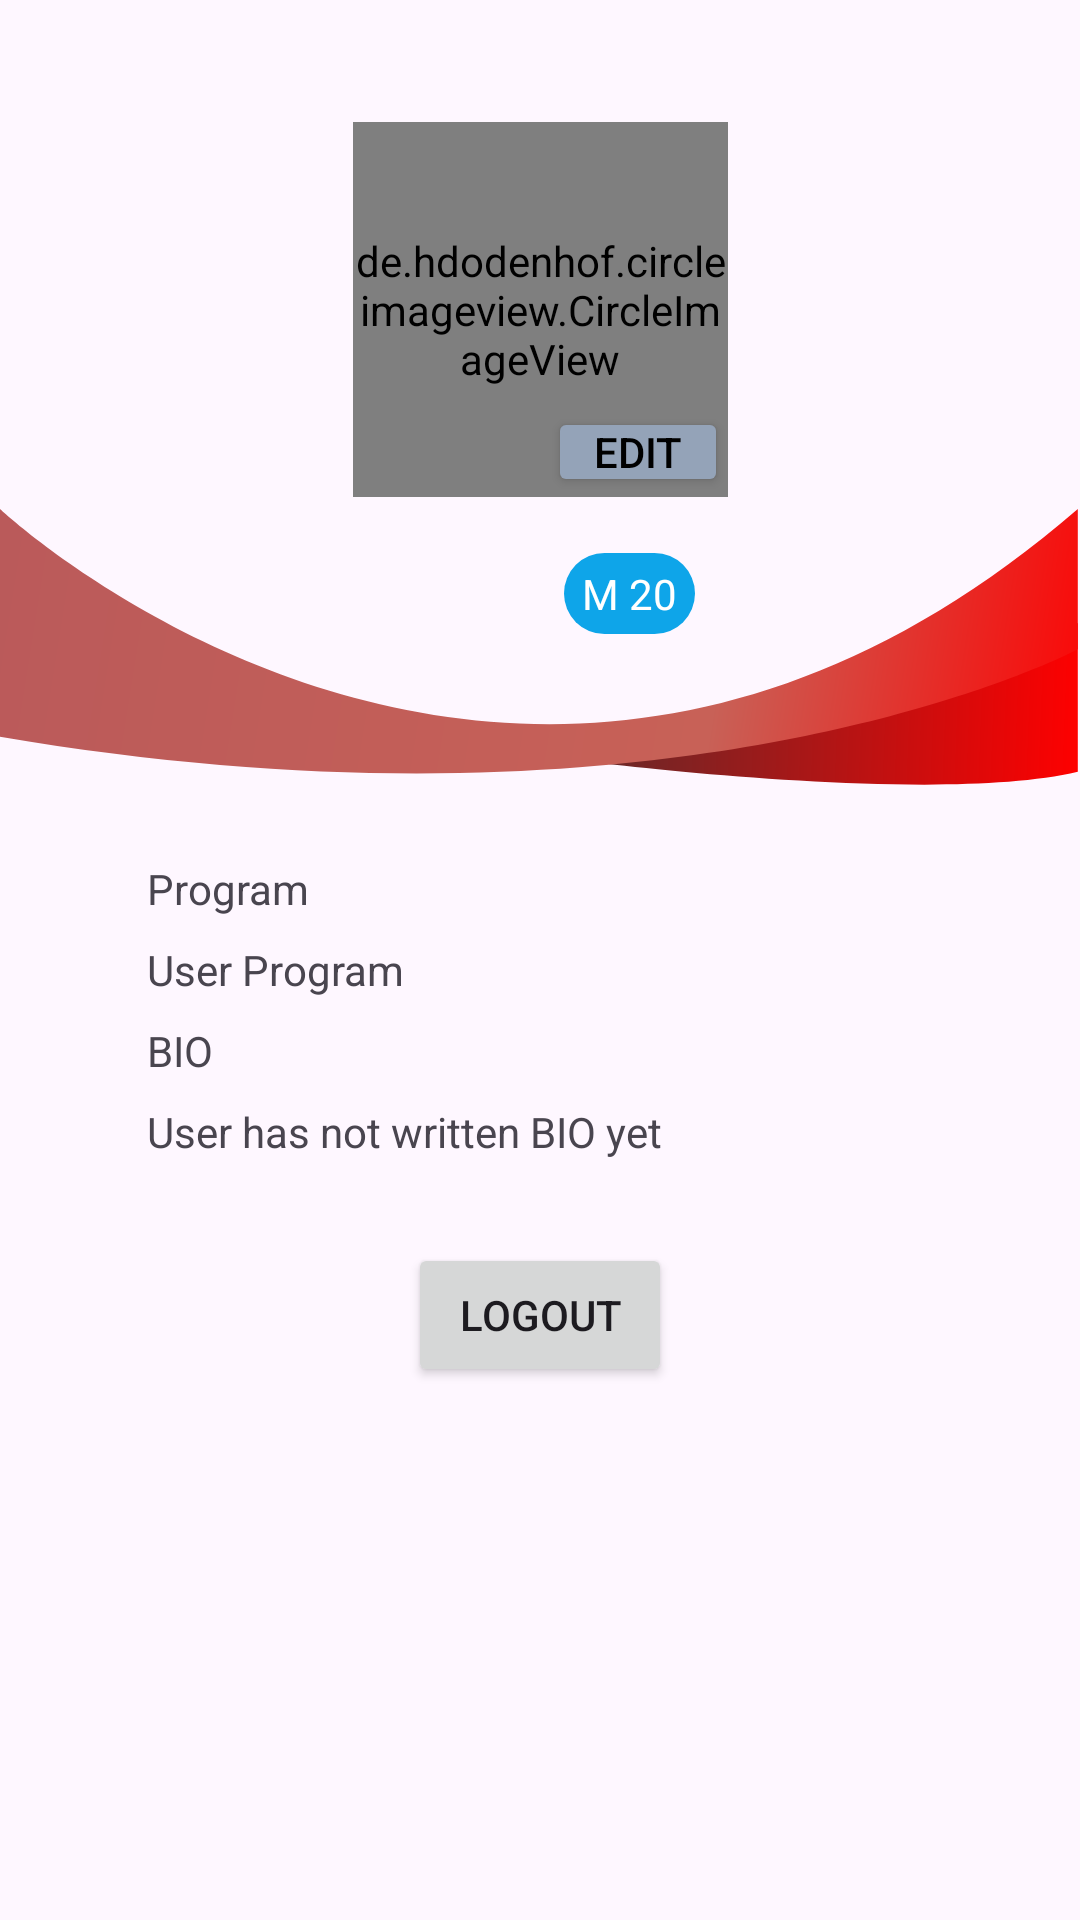

Reconstruct the res/layout file that produces this screen, plus the resources it refers to.
<!-- AndroidManifest.xml: application theme Theme.TermProject_DatingApp -->
<!-- res/layout/fragment_profile.xml -->
<?xml version="1.0" encoding="utf-8"?>
<RelativeLayout xmlns:android="http://schemas.android.com/apk/res/android"
    xmlns:app="http://schemas.android.com/apk/res-auto"
    xmlns:tools="http://schemas.android.com/tools"
    android:layout_width="match_parent"
    android:layout_height="match_parent"
    tools:context=".ProfileFragment">

    <androidx.constraintlayout.widget.ConstraintLayout
        android:layout_width="match_parent"
        android:layout_height="match_parent">

        <de.hdodenhof.circleimageview.CircleImageView
            android:id="@+id/profile_image"
            android:layout_width="125dp"
            android:layout_height="125dp"
            android:scaleType="centerCrop"
            android:src="@drawable/default_user_image"
            app:layout_constraintBottom_toBottomOf="parent"
            app:layout_constraintEnd_toEndOf="parent"
            app:layout_constraintStart_toStartOf="parent"
            app:layout_constraintTop_toTopOf="parent"
            app:layout_constraintVertical_bias="0.079"
            tools:src="@drawable/default_user_image" />

        <ImageView
            android:id="@+id/imageView6"
            android:layout_width="0dp"
            android:layout_height="100dp"
            android:src="@drawable/frame"
            app:layout_constraintEnd_toEndOf="parent"
            app:layout_constraintHorizontal_bias="1.0"
            app:layout_constraintStart_toStartOf="parent"
            app:layout_constraintTop_toBottomOf="@+id/profile_image" />

        <TextView
            android:id="@+id/GenderAndAge"
            android:layout_width="wrap_content"
            android:layout_height="wrap_content"
            android:layout_marginStart="8dp"
            android:background="@drawable/border_rounded"
            android:paddingHorizontal="6dp"
            android:paddingVertical="4dp"
            android:text="M 20"
            android:textColor="@color/white"
            app:layout_constraintBottom_toBottomOf="@+id/profile_name"
            app:layout_constraintStart_toEndOf="@+id/profile_name"
            app:layout_constraintTop_toTopOf="@+id/profile_name" />

        <TextView
            android:id="@+id/profile_name"
            android:layout_width="wrap_content"
            android:layout_height="wrap_content"
            android:layout_marginTop="16dp"
            android:text="@string/profile_username"
            android:textSize="24sp"
            app:layout_constraintEnd_toEndOf="parent"
            app:layout_constraintStart_toStartOf="parent"
            app:layout_constraintTop_toBottomOf="@+id/profile_image" />

        <androidx.constraintlayout.widget.ConstraintLayout
            android:id="@+id/constraintLayout"
            android:layout_width="match_parent"
            android:layout_height="wrap_content"
            android:layout_marginStart="16dp"
            android:layout_marginEnd="16dp"
            android:background="@drawable/profile_section_bacground"
            android:elevation="12dp"
            android:paddingVertical="8dp"
            app:layout_constraintBottom_toBottomOf="parent"
            app:layout_constraintEnd_toEndOf="parent"
            app:layout_constraintStart_toStartOf="parent"
            app:layout_constraintTop_toBottomOf="@+id/imageView6"
            app:layout_constraintVertical_bias="0.05">

            <TextView
                android:id="@+id/textView8"
                android:layout_width="wrap_content"
                android:layout_height="wrap_content"
                android:layout_marginTop="8dp"
                android:text="BIO"
                app:layout_constraintStart_toStartOf="@+id/program"
                app:layout_constraintTop_toBottomOf="@+id/program" />

            <TextView
                android:id="@+id/bio"
                android:layout_width="wrap_content"
                android:layout_height="wrap_content"
                android:layout_marginTop="8dp"
                android:text="@string/bio"
                app:layout_constraintStart_toStartOf="@+id/textView8"
                app:layout_constraintTop_toBottomOf="@+id/textView8" />

            <TextView
                android:id="@+id/textView6"
                android:layout_width="wrap_content"
                android:layout_height="wrap_content"
                android:text="Program"
                app:layout_constraintEnd_toEndOf="parent"
                app:layout_constraintHorizontal_bias="0.12"
                app:layout_constraintStart_toStartOf="parent"
                app:layout_constraintTop_toTopOf="parent" />

            <TextView
                android:id="@+id/program"
                android:layout_width="wrap_content"
                android:layout_height="wrap_content"
                android:layout_marginTop="8dp"
                android:text="@string/profile_program"
                app:layout_constraintStart_toStartOf="@+id/textView6"
                app:layout_constraintTop_toBottomOf="@+id/textView6" />

        </androidx.constraintlayout.widget.ConstraintLayout>

        <Button
            android:id="@+id/profile_logout"
            android:layout_width="wrap_content"
            android:layout_height="wrap_content"
            android:text="Logout"
            app:layout_constraintBottom_toBottomOf="parent"
            app:layout_constraintEnd_toEndOf="parent"
            app:layout_constraintStart_toStartOf="parent"
            app:layout_constraintTop_toBottomOf="@+id/constraintLayout"
            app:layout_constraintVertical_bias="0.1" />

        <Button
            android:id="@+id/editBuutton"
            android:layout_width="60dp"
            android:layout_height="30dp"
            android:backgroundTint="@color/gender_hidden"
            android:padding="0dp"
            android:text="edit"
            android:textColor="@color/black"
            app:layout_constraintBottom_toBottomOf="@+id/profile_image"
            app:layout_constraintEnd_toEndOf="@+id/profile_image"
            tools:ignore="TouchTargetSizeCheck" />

    </androidx.constraintlayout.widget.ConstraintLayout>

</RelativeLayout>
<!-- resources referenced by this layout -->
<resources>
  <color name="black">#FF000000</color>
  <color name="gender_hidden">#94a3b8</color>
  <color name="white">#FFFFFFFF</color>
  <!-- drawable border_rounded (drawable) -->
  <?xml version="1.0" encoding="utf-8"?>
  <shape xmlns:android="http://schemas.android.com/apk/res/android">
      <solid android:color="@color/gender_man"></solid>
      <corners android:radius="50dp"></corners>
  </shape>
  <!-- drawable frame (drawable) -->
  <vector xmlns:android="http://schemas.android.com/apk/res/android"
      xmlns:aapt="http://schemas.android.com/aapt"
      android:width="246dp"
      android:height="63dp"
      android:viewportWidth="246"
      android:viewportHeight="63">
    <path
        android:pathData="M245.5,26C188,53 128.5,57 128.5,57C128.5,57 212,68 245.5,60V26Z">
      <aapt:attr name="android:fillColor">
        <gradient 
            android:startX="129"
            android:startY="58"
            android:endX="246"
            android:endY="62.5"
            android:type="linear">
          <item android:offset="0" android:color="#FF5E2B2B"/>
          <item android:offset="1" android:color="#FFFF0000"/>
        </gradient>
      </aapt:attr>
    </path>
    <path
        android:pathData="M245.5,0C118,110.5 0,0 0,0V52C51.71,60.86 95.93,61.75 132,58.95C205.8,53.2 245.5,32 245.5,32V0Z">
      <aapt:attr name="android:fillColor">
        <gradient 
            android:startX="0"
            android:startY="0"
            android:endX="254.5"
            android:endY="40.5"
            android:type="linear">
          <item android:offset="0" android:color="#FFBA5A5A"/>
          <item android:offset="0.65" android:color="#FFC86157"/>
          <item android:offset="1" android:color="#FFFF0000"/>
        </gradient>
      </aapt:attr>
    </path>
  </vector>
  <string name="bio">User has not written BIO yet</string>
  <string name="profile_program">User Program</string>
  <string name="profile_username" />
  <style name="Theme.TermProject_DatingApp" parent="Base.Theme.TermProject_DatingApp" />
  <color name="gender_man">#0ea5e9</color>
  <style name="Base.Theme.TermProject_DatingApp" parent="Theme.Material3.DayNight.NoActionBar">
          
          
      </style>
</resources>
